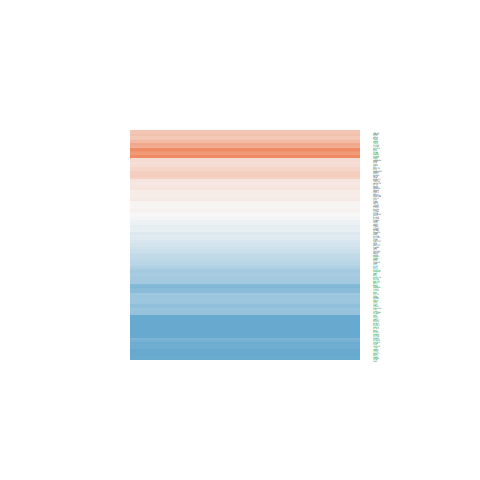

Source data for this figure (header and first rows):
ID, logFC, AveExpr, t, P.Value, adj.P.Val, B
85455, -0.8765, 17.61, -2.912, 0.005901, 0.02272, -3.099
6319, 0.504, 19.75, 1.455, 0.1536, 0.2911, -5.951
9368, 1.679, 22.24, 2.853, 0.006888, 0.02573, -3.242
3149, -1.84, 23.16, -7.322, 7.57416250164046e-09, 3.02177524805031e-07, 10.1
8731, -1.14, 21.5, -4.127, 0.000186, 0.00137, 0.1806
1736, -1.182, 21.31, -3.867, 0.0004052, 0.002598, -0.5683
23046, -2.218, 19.71, -8.136, 6.02261468813923e-10, 3.88763161610785e-08, 12.6
9252, 0.3208, 19.84, 0.9786, 0.3338, 0.5043, -6.519
10592, -2, 19.36, -8.431, 2.45355884870156e-10, 1.98530923743527e-08, 13.49
27304, 0.5033, 19.88, 2.219, 0.03235, 0.08883, -4.642
10598, -0.2168, 21.86, -0.9912, 0.3277, 0.4982, -6.506
2181, 0.01154, 21.38, 0.03476, 0.9725, 0.9856, -6.999
22824, 0.9142, 21.19, 2.499, 0.01673, 0.05291, -4.053
9415, 0.4797, 20.55, 1.219, 0.23, 0.3893, -6.257
86, -0.6207, 21.7, -2.058, 0.0463, 0.1172, -4.955
1719, -1.091, 21.07, -4.672, 3.46999159635616e-05, 0.0003449, 1.807
3949, -0.3149, 19.12, -1.211, 0.2331, 0.3932, -6.268
7037, -0.4466, 21.82, -0.779, 0.4407, 0.6081, -6.693
7298, -1.586, 19.81, -5.072, 9.87897943726988e-06, 0.0001253, 3.033
3320, 0.4839, 23.99, 2.418, 0.02035, 0.06177, -4.23
3678, -0.2481, 20.34, -0.8851, 0.3815, 0.5526, -6.605
5422, -1.471, 17.02, -6.167, 2.98275844450286e-07, 6.46639519383732e-06, 6.47
3008, -1.322, 21.91, -3.868, 0.0004035, 0.002594, -0.5642
6513, -0.009405, 22.14, -0.01671, 0.9868, 0.9934, -7
6515, -0.3924, 18.53, -0.9985, 0.3242, 0.4951, -6.499
7372, -0.1556, 21.44, -0.736, 0.4661, 0.6317, -6.726
7374, -0.4771, 18.72, -1.704, 0.09621, 0.2056, -5.575
4282, 0.8455, 25.63, 2.3, 0.02688, 0.07701, -4.478
7430, 1.287, 23.01, 2.513, 0.01621, 0.05187, -4.025
3014, 0.7706, 21.48, 1.604, 0.1166, 0.2363, -5.732
3009, -2.72, 24.18, -5.76, 1.09931117661101e-06, 1.9903932885233e-05, 5.186
3925, -2.529, 22.65, -4.682, 3.36600956262848e-05, 0.0003375, 1.837
1503, -2.099, 21.28, -6.914, 2.74704017570263e-08, 8.48480957495246e-07, 8.824
3693, 0.06698, 21.05, 0.1622, 0.872, 0.9287, -6.986
2618, -0.2226, 22.09, -0.894, 0.3768, 0.5483, -6.597
6518, 0.7181, 19.84, 1.838, 0.07371, 0.168, -5.353
5791, 0.09349, 20.96, 0.276, 0.784, 0.8742, -6.961
1017, -1.469, 18.42, -4.121, 0.0001892, 0.001383, 0.1637
4172, -2.745, 20.72, -7.835, 1.52461794858454e-09, 7.89092803118754e-08, 11.68
4478, 0.9445, 23.52, 2.738, 0.009243, 0.03276, -3.513
952, 0.2335, 21.24, 0.407, 0.6862, 0.8079, -6.916
219, -1.698, 21.11, -4.745, 2.7691083971385e-05, 0.0002919, 2.027
3301, 0.3225, 21.44, 1.525, 0.1353, 0.2655, -5.851
2180, 0.1998, 20.76, 0.474, 0.6381, 0.7718, -6.886
4173, -2.204, 20.68, -9.009, 4.32754202242046e-11, 4.70520680851751e-09, 15.21
4174, -2.521, 20.69, -10.21, 1.32870247081571e-12, 2.82718359068009e-10, 18.65
4176, -2.573, 20.75, -9.231, 2.24211919005923e-11, 2.92749426065687e-09, 15.86
5982, -1.14, 19.64, -5.11, 8.74005901182577e-06, 0.0001131, 3.153
7078, 0.05876, 21.29, 0.1618, 0.8723, 0.9288, -6.986
2687, -2.281, 22.04, -3.489, 0.001215, 0.00638, -1.616
2237, -2.129, 21.43, -6.999, 2.0978603928427e-08, 6.80915703778604e-07, 9.091
5983, -1.081, 19.37, -5.078, 9.69598619950881e-06, 0.0001235, 3.051
23310, -2.122, 16.32, -7.889, 1.29208613947705e-09, 6.93741576756602e-08, 11.85
1889, 0.6162, 20.08, 1.692, 0.09865, 0.2094, -5.595
6509, 1.649, 21.8, 2.887, 0.006294, 0.02398, -3.159
4436, -1.568, 20.67, -6.256, 2.24202523682132e-07, 5.09108102195196e-06, 6.752
5902, -0.7628, 23.04, -3.942, 0.0003242, 0.002173, -0.3543
10102, 0.665, 21.54, 2.389, 0.02182, 0.06542, -4.292
977, 1.074, 21.74, 3.437, 0.001406, 0.00716, -1.754
4678, -1.954, 21.05, -6.262, 2.20183690832586e-07, 5.02107463153826e-06, 6.77
... 109 more rows
